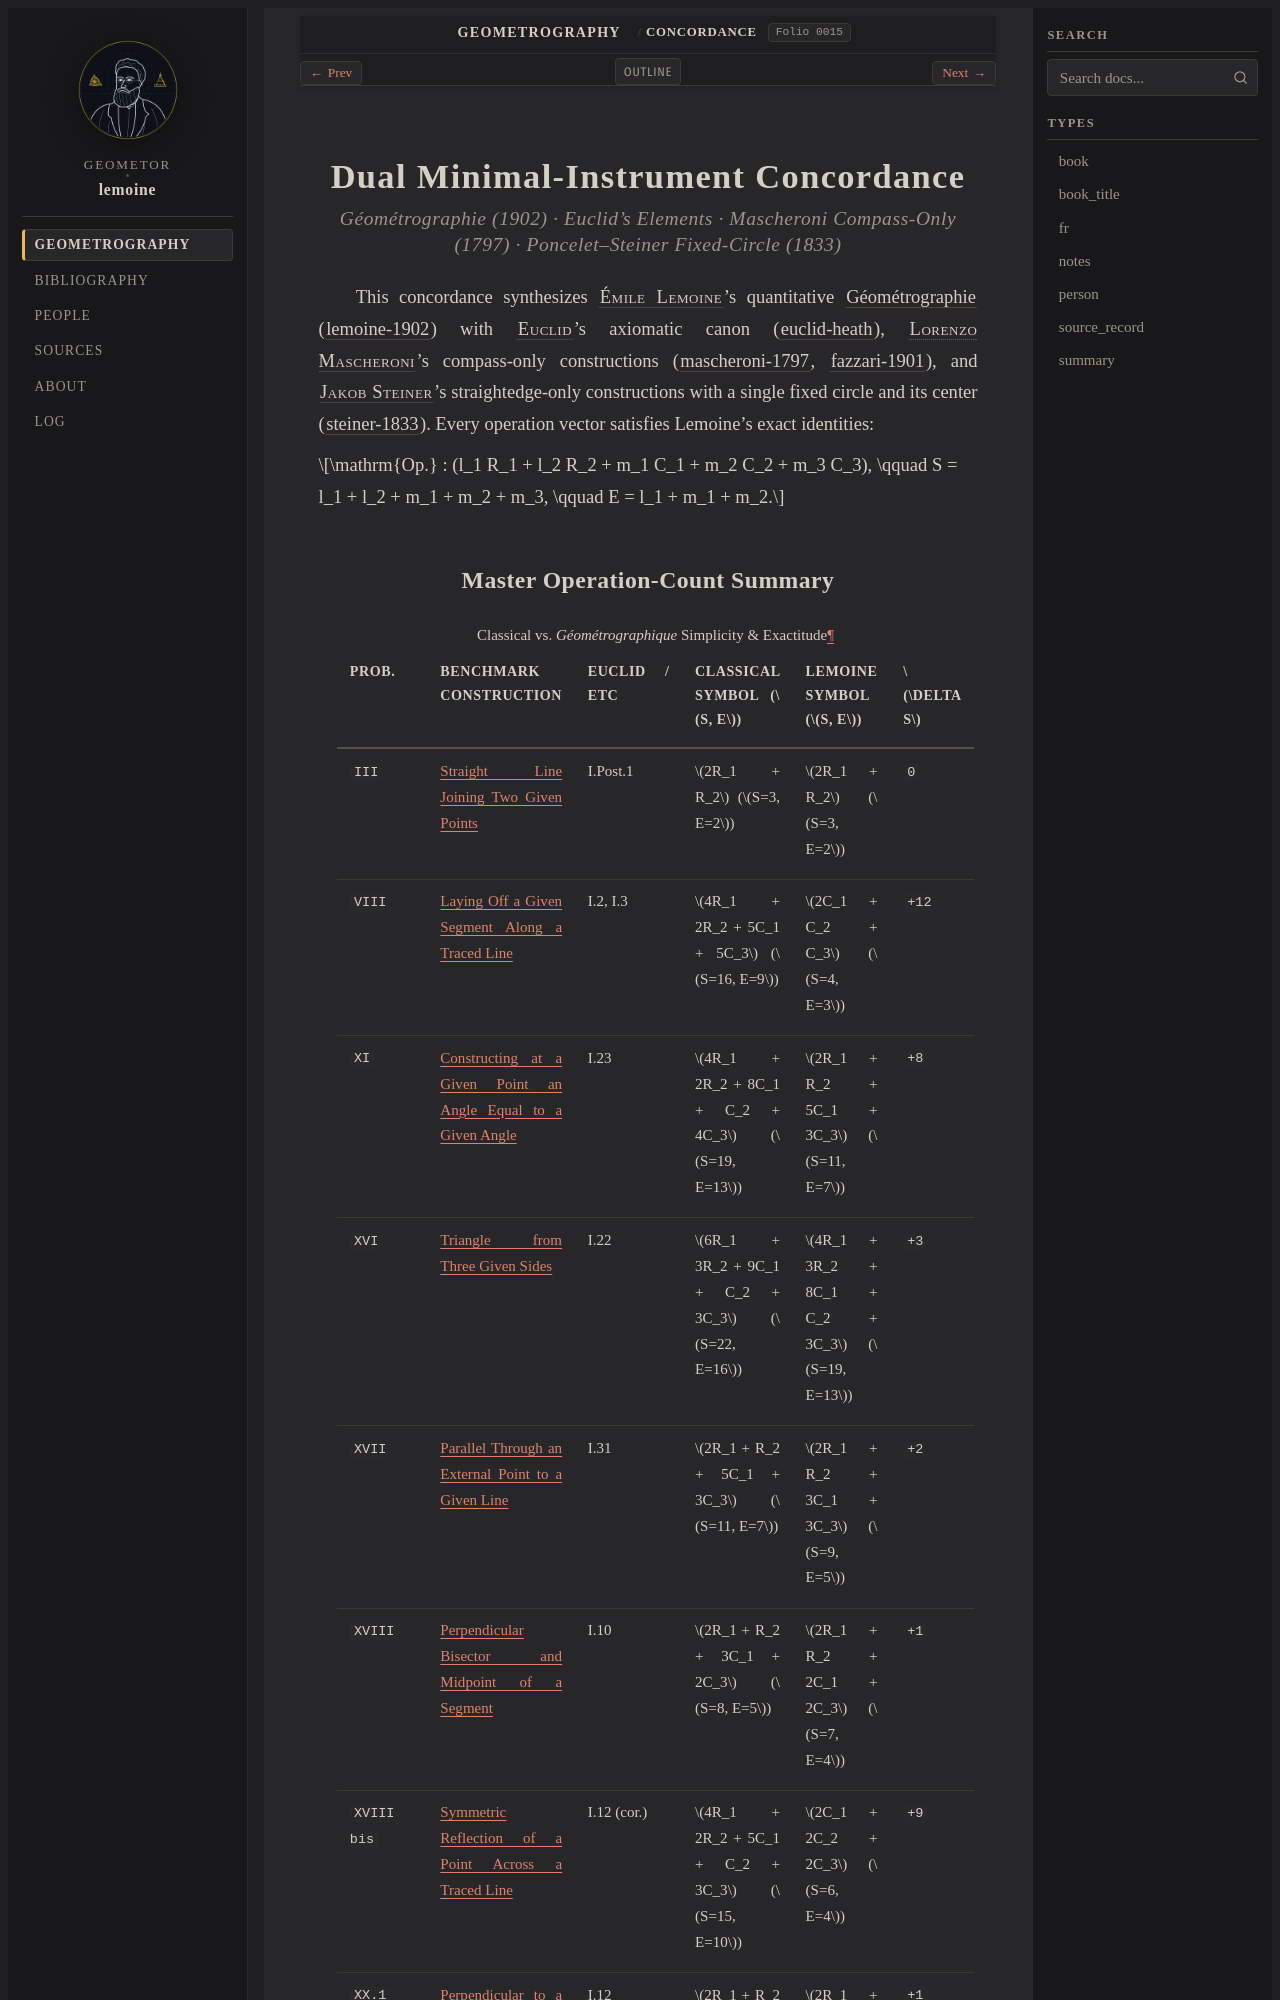

repository: geometor/lemoine · page: geometrographie/concordance.html · generator: sphinx

:navigation: footer
:nav_title: Concordance

.. _concordance:

Dual Minimal-Instrument Concordance
===================================

.. rubric:: *Géométrographie* (1902) · *Euclid's Elements* · *Mascheroni Compass-Only* (1797) · *Poncelet–Steiner Fixed-Circle* (1833)

This concordance synthesizes :person:`Émile Lemoine <lemoine>`'s quantitative
:term:`Géométrographie <geometrographie>` (:cite:`lemoine-1902`) with
:person:`Euclid <euclid>`'s axiomatic canon (:cite:`euclid-heath`),
:person:`Lorenzo Mascheroni <mascheroni>`'s compass-only constructions
(:cite:`mascheroni-1797`, :cite:`fazzari-1901`), and :person:`Jakob Steiner <steiner>`'s
straightedge-only constructions with a single fixed circle and its center (:cite:`steiner-1833`).
Every operation vector satisfies Lemoine's exact identities:

.. math::

   \mathrm{Op.} : (l_1 R_1 + l_2 R_2 + m_1 C_1 + m_2 C_2 + m_3 C_3), \qquad
   S = l_1 + l_2 + m_1 + m_2 + m_3, \qquad
   E = l_1 + m_1 + m_2.
